Run: headless pygame with SDL's dummy video driver; simulated clock (each Clock.tick advances the game by its frame time, no real sleeping); random seed 0; keys injected as events and as key.get_pressed() state; no mouse input.
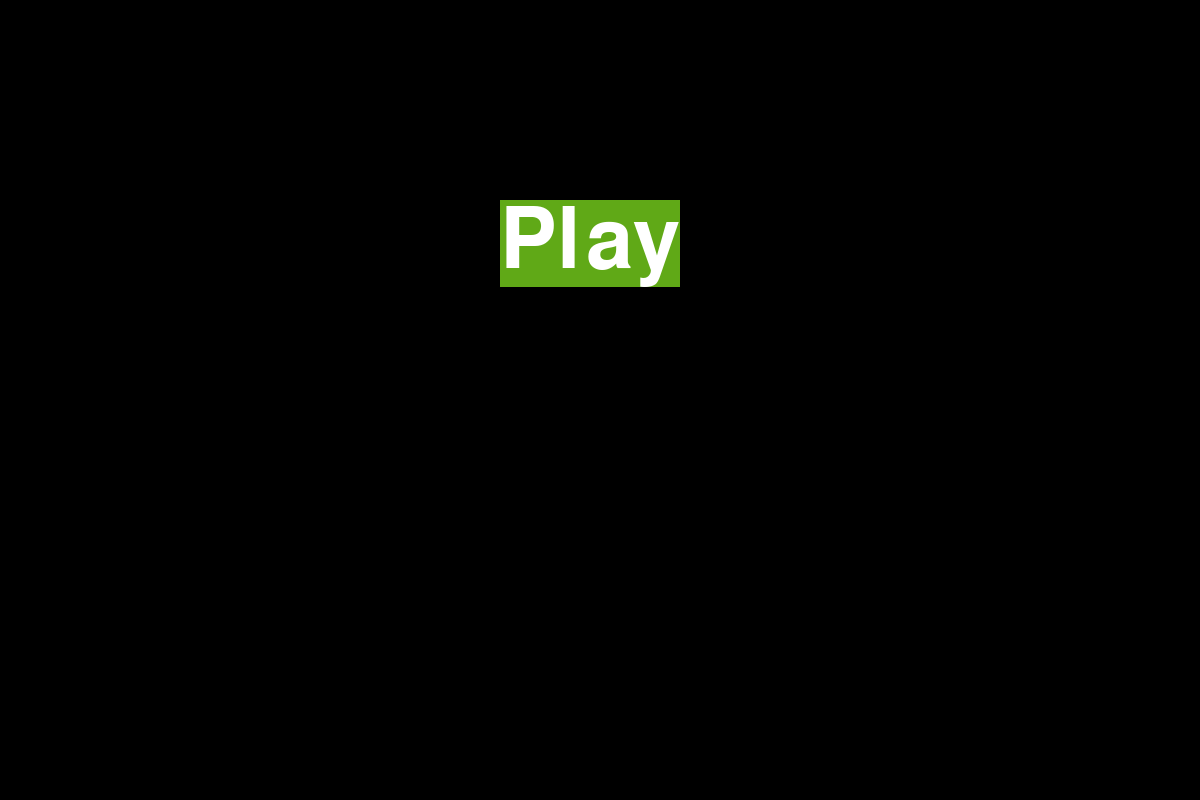
Frame 1 of 4 · flips 1–60 · no input
Frame 2 of 4 · flips 61–180 · tapped SPACE, RETURN · held RIGHT (→), D · screen unchanged from frame 1, image omitted
Frame 3 of 4 · flips 181–300 · held DOWN (↓), S · screen unchanged from frame 2, image omitted
Frame 4 of 4 · flips 301–420 · held LEFT (←), A, UP (↑), W · screen unchanged from frame 3, image omitted

The pygame program that drew these frames:

# Tetris Game by Zhi Feng Chen 
# Customizeable Tetris game which allows for custom gamemodes and pieces

#import modules
import pygame
import random

window_width = 1200
window_height = 800
window_size = (window_width, window_height)
FPS = 60

# timer
def myclock(clock):
    if clock == 60:
        # print("1 sec had passed")
        clock = 1
        return clock
    else:
        clock += 1
        # print(clock)
        return clock


# Initalisation 
def init():
    main_menu = pygame.display.set_mode(window_size)
    pygame.display.set_caption("Main Menu")
    clock = pygame.time.Clock()
    running = True
    pygame.init()
    main_menu_font = pygame.font.SysFont("Arial", 125)

    return main_menu, running, clock, main_menu_font


#draws texts for the future buttons onto screen
def draw_text(text, font, buttonColor, fontColor, surface, x, y):
    text_object = font.render(text, 10, fontColor)
    text_rect = text_object.get_rect()
    text_rect.topleft = (x, y)
    pygame.draw.rect(surface, buttonColor,text_rect)
    surface.blit(text_object, text_rect)


# event main loop
def main_loop():
    main_window, running_state, clock, main_menu_font = init()
    clockTick = 1
    while running_state:
        main_window.fill((0,0,0))
        for event in pygame.event.get():
            if event.type == pygame.QUIT:
                exit()
        draw_text('Play', main_menu_font, (96, 169, 23),(255, 255, 255), main_window, 500, 200)
        clockTick = myclock(clockTick)
        clock.tick(FPS)
        pygame.display.update()

        # myButton = button((255, 255, 255), 500, 500, 300, 100, "HELLO")
        


if __name__ == '__main__':
    main_loop()
